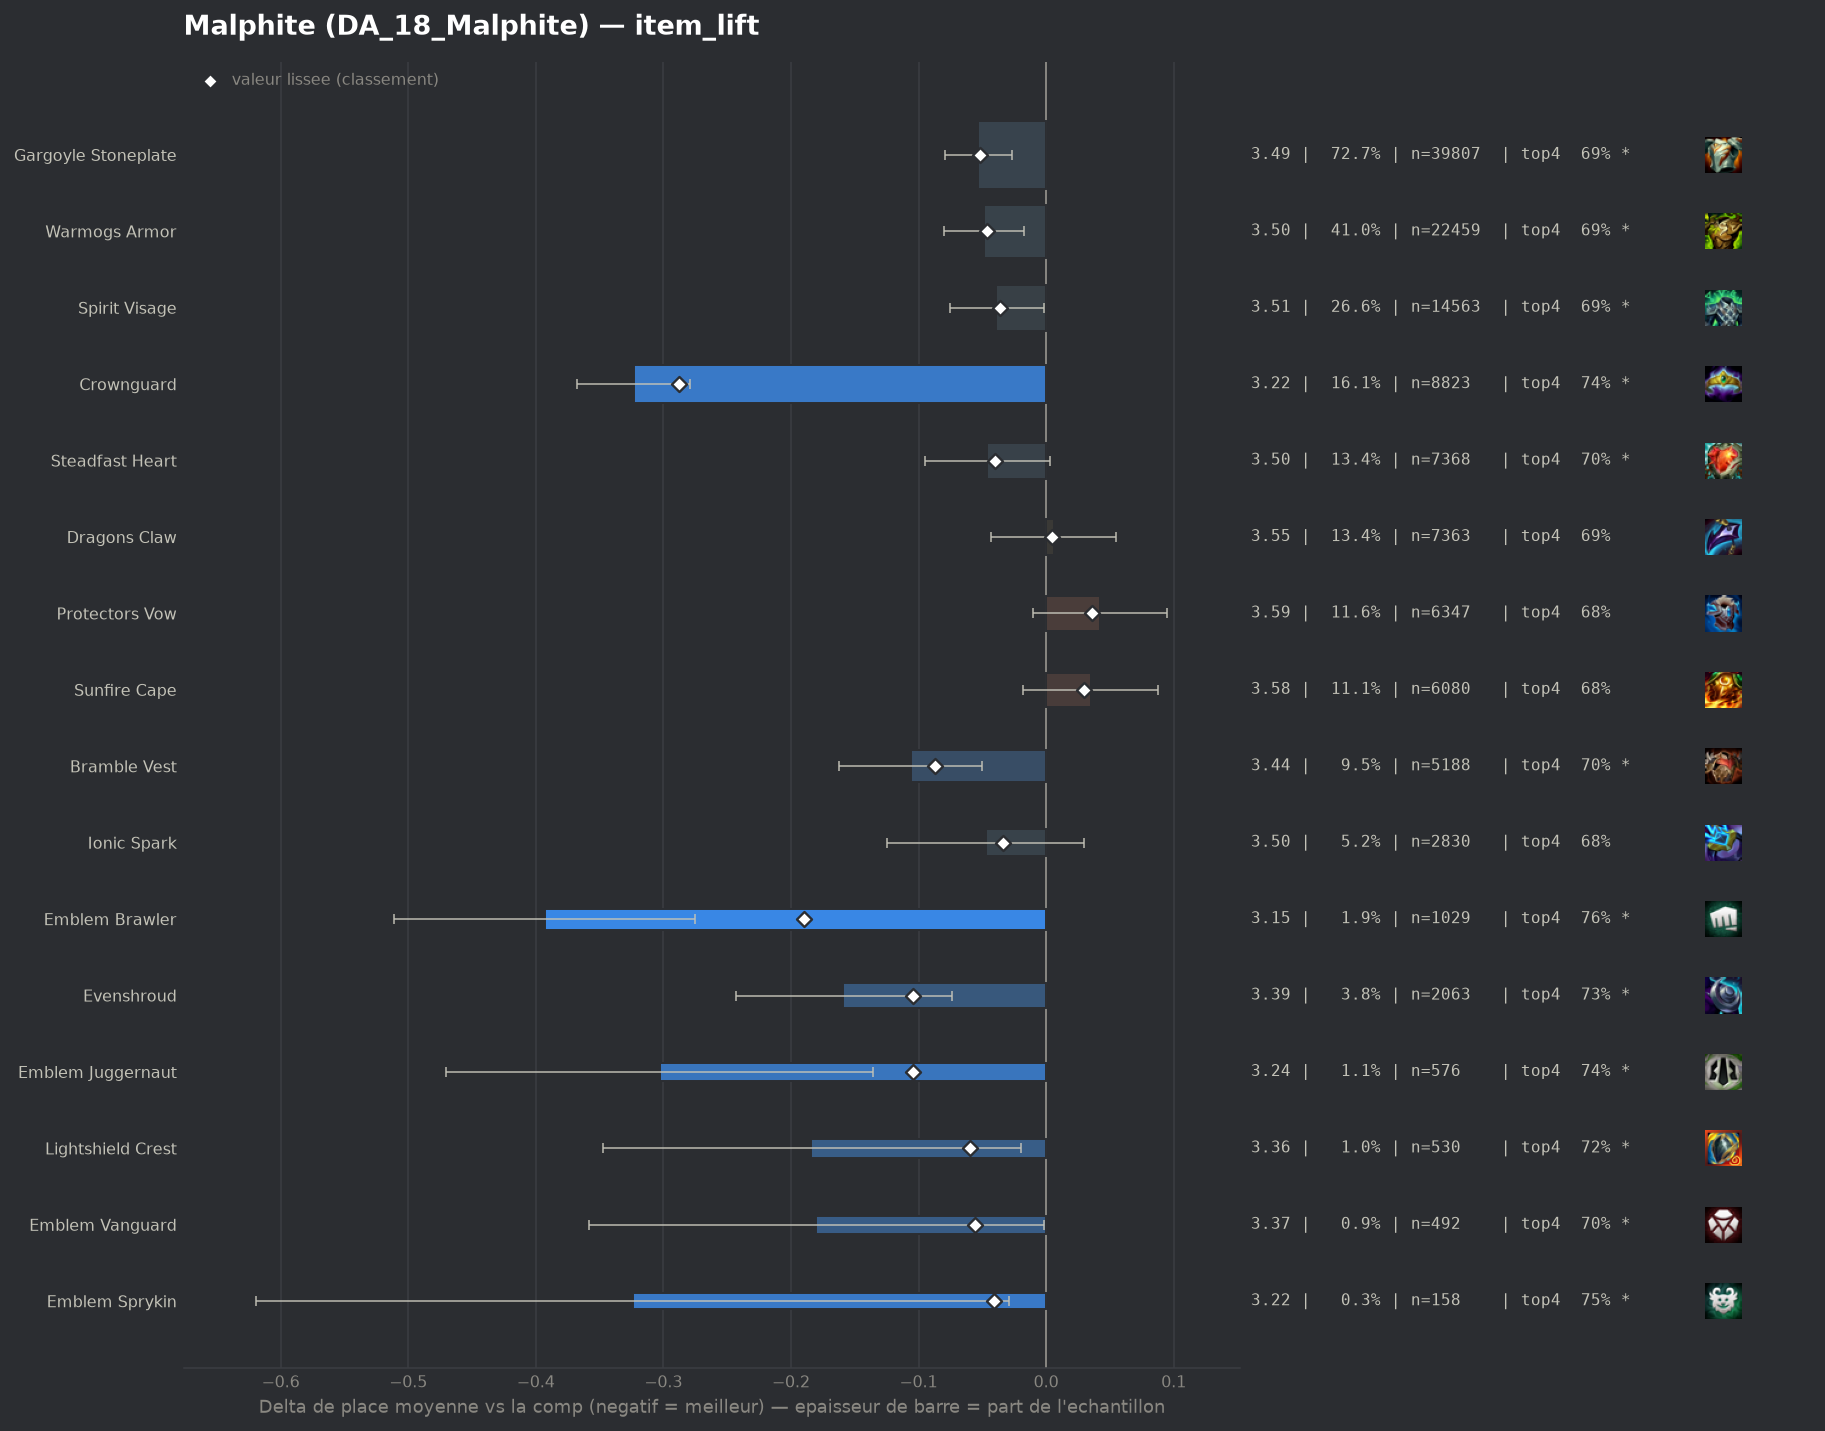

Source data for this figure (header and first rows):
group, label, n, share, avg_place, shrunk_avg, score, d_avg, d_avg_pess, impact, d_top4, win, top2, top4, sd, z, p, significant
populaire, Crownguard, 8823, 0.1611, 3.222, 3.258, -0.288, -0.323, -0.279, 0.0463, 0.058, 0.2431, 0.4515, 0.7414, 1.979, -14.2, 0.0, True
pepite, Emblem Brawler, 1029, 0.01878, 3.153, 3.355, -0.19, -0.393, -0.275, 0.0036, 0.0775, 0.243, 0.4568, 0.7609, 1.914, -6.52, 0.0, True
pepite, Evenshroud, 2063, 0.03766, 3.387, 3.442, -0.104, -0.159, -0.074, 0.0039, 0.0418, 0.1769, 0.4009, 0.7252, 1.92, -3.68, 0.00024, True
pepite, Emblem Juggernaut, 576, 0.01051, 3.243, 3.442, -0.104, -0.303, -0.136, 0.0011, 0.0527, 0.2622, 0.4497, 0.7361, 2.034, -3.55, 0.00038, True
populaire, Bramble Vest, 5188, 0.0947, 3.44, 3.458, -0.087, -0.106, -0.05, 0.0083, 0.0211, 0.1904, 0.3915, 0.7045, 1.959, -3.71, 0.00021, True
pepite, Lightshield Crest, 530, 0.009675, 3.362, 3.486, -0.06, -0.184, -0.02, 0.0006, 0.0392, 0.1925, 0.3906, 0.7226, 1.914, -2.2, 0.02811, True
pepite, Emblem Vanguard, 492, 0.008981, 3.366, 3.49, -0.056, -0.18, -0.002, 0.0005, 0.0117, 0.2317, 0.4268, 0.6951, 2.009, -1.98, 0.04793, True
populaire, Gargoyle Stoneplate, 39807, 0.7266, 3.493, 3.494, -0.052, -0.053, -0.027, 0.0376, 0.0096, 0.1989, 0.3857, 0.693, 2.015, -4.0, 6e-05, True
populaire, Warmogs Armor, 22459, 0.41, 3.497, 3.499, -0.046, -0.049, -0.017, 0.019, 0.0085, 0.1949, 0.3831, 0.6919, 2.003, -3.06, 0.00223, True
pepite, Emblem Sprykin, 158, 0.002884, 3.222, 3.505, -0.041, -0.324, -0.029, 0.0001, 0.0698, 0.1962, 0.4494, 0.7532, 1.888, -2.16, 0.03112, True
populaire, Steadfast Heart, 7368, 0.1345, 3.5, 3.506, -0.04, -0.046, 0.0, 0.0054, 0.0134, 0.1858, 0.3833, 0.6968, 1.992, -1.86, 0.06337, True
populaire, Spirit Visage, 14563, 0.2658, 3.507, 3.51, -0.036, -0.039, -0.002, 0.0096, 0.0078, 0.1872, 0.3773, 0.6912, 1.982, -2.08, 0.03725, True
populaire, Ionic Spark, 2830, 0.05166, 3.499, 3.512, -0.034, -0.047, 0.0, 0.0018, -0.0032, 0.2201, 0.3841, 0.6802, 2.048, -1.2, 0.2311, False
, Hullcrusher, 256, 0.004673, 3.418, 3.522, -0.024, -0.128, 0.0, 0.0001, 0.0354, 0.2148, 0.3828, 0.7188, 1.963, -1.04, 0.2985, False
, Spirit Visage Radiant, 71, 0.001296, 3.155, 3.522, -0.024, -0.391, 0.0, 0.0, 0.0631, 0.169, 0.4225, 0.7465, 1.733, -1.9, 0.0576, True
, Emblem Defender, 457, 0.008342, 3.527, 3.54, -0.005, -0.018, 0.0, 0.0, 0.0081, 0.1926, 0.3742, 0.6915, 2.03, -0.19, 0.8463, False
, Aegis Of Dawn, 294, 0.005367, 3.544, 3.545, -0.0, -0.002, 0.0, 0.0, 0.0139, 0.1803, 0.3707, 0.6973, 1.991, -0.01, 0.9889, False
populaire, Dragons Claw, 7363, 0.1344, 3.552, 3.551, 0.005, 0.006, 0.0, -0.0007, 0.0035, 0.1851, 0.3704, 0.6869, 2.006, 0.25, 0.8021, False
, Warmogs Armor Radiant, 156, 0.002848, 3.596, 3.552, 0.006, 0.05, 0.0, -0.0, -0.0231, 0.1731, 0.3333, 0.6603, 1.927, 0.33, 0.7448, False
, Void Gauntlet, 224, 0.004089, 3.598, 3.555, 0.009, 0.052, 0.0, -0.0, -0.0004, 0.1875, 0.3214, 0.683, 1.936, 0.4, 0.6863, False
, Aegis Of Dusk, 310, 0.005659, 3.594, 3.556, 0.011, 0.048, 0.0, -0.0001, -0.0092, 0.2032, 0.371, 0.6742, 2.047, 0.41, 0.6823, False
populaire, Sunfire Cape, 6080, 0.111, 3.581, 3.576, 0.03, 0.035, 0.0, -0.0033, -0.0041, 0.1775, 0.3641, 0.6793, 1.999, 1.31, 0.1905, False
, Moguls Mail, 1105, 0.02017, 3.616, 3.581, 0.035, 0.07, 0.0, -0.0007, -0.021, 0.1937, 0.3656, 0.6624, 2.065, 1.12, 0.2614, False
populaire, Protectors Vow, 6347, 0.1159, 3.588, 3.582, 0.036, 0.042, 0.0, -0.0042, -0.0072, 0.181, 0.3622, 0.6762, 2.012, 1.59, 0.1116, False
, Adaptive Helm, 2530, 0.04618, 3.602, 3.585, 0.039, 0.057, 0.0, -0.0018, -0.0059, 0.1834, 0.3565, 0.6775, 2.03, 1.37, 0.1707, False
, Emblem Blossom, 79, 0.001442, 4.139, 3.586, 0.04, 0.593, 0.092, -0.0001, -0.1644, 0.1899, 0.3165, 0.519, 2.271, 2.32, 0.02028, True
, Gargoyle Stoneplate Radiant, 229, 0.00418, 3.83, 3.595, 0.049, 0.284, 0.008, -0.0002, -0.0502, 0.1703, 0.3406, 0.6332, 2.127, 2.02, 0.04386, True
, Bloodthirster, 85, 0.001552, 4.224, 3.595, 0.049, 0.678, 0.244, -0.0001, -0.1658, 0.1412, 0.2235, 0.5176, 2.037, 3.06, 0.00218, True
, Titans Resolve, 114, 0.002081, 4.088, 3.597, 0.051, 0.542, 0.179, -0.0001, -0.1045, 0.0965, 0.2632, 0.5789, 1.976, 2.92, 0.00345, True
, The Indomitable, 573, 0.01046, 3.707, 3.601, 0.055, 0.161, 0.0, -0.0006, -0.0429, 0.1623, 0.3421, 0.6405, 2.013, 1.9, 0.05683, True
, Forbidden Idol, 548, 0.01, 3.745, 3.612, 0.066, 0.199, 0.024, -0.0007, -0.0484, 0.1788, 0.3449, 0.635, 2.077, 2.23, 0.02583, True
, Steraks Gage, 648, 0.01183, 3.807, 3.643, 0.097, 0.261, 0.09, -0.0011, -0.0584, 0.1821, 0.3657, 0.625, 2.211, 2.99, 0.00277, True
, Component Chain Vest, 180, 0.003286, 4.972, 3.747, 0.201, 1.426, 1.105, -0.0007, -0.2834, 0.0833, 0.1833, 0.4, 2.197, 8.7, 0.0, True
, Component Negatron Cloak, 183, 0.003341, 5.027, 3.758, 0.212, 1.481, 1.17, -0.0007, -0.3064, 0.0929, 0.153, 0.377, 2.146, 9.32, 0.0, True
, Component Giants Belt, 329, 0.006006, 5.377, 3.969, 0.423, 1.831, 1.607, -0.0025, -0.3521, 0.0486, 0.1185, 0.3313, 2.068, 16.01, 0.0, True
